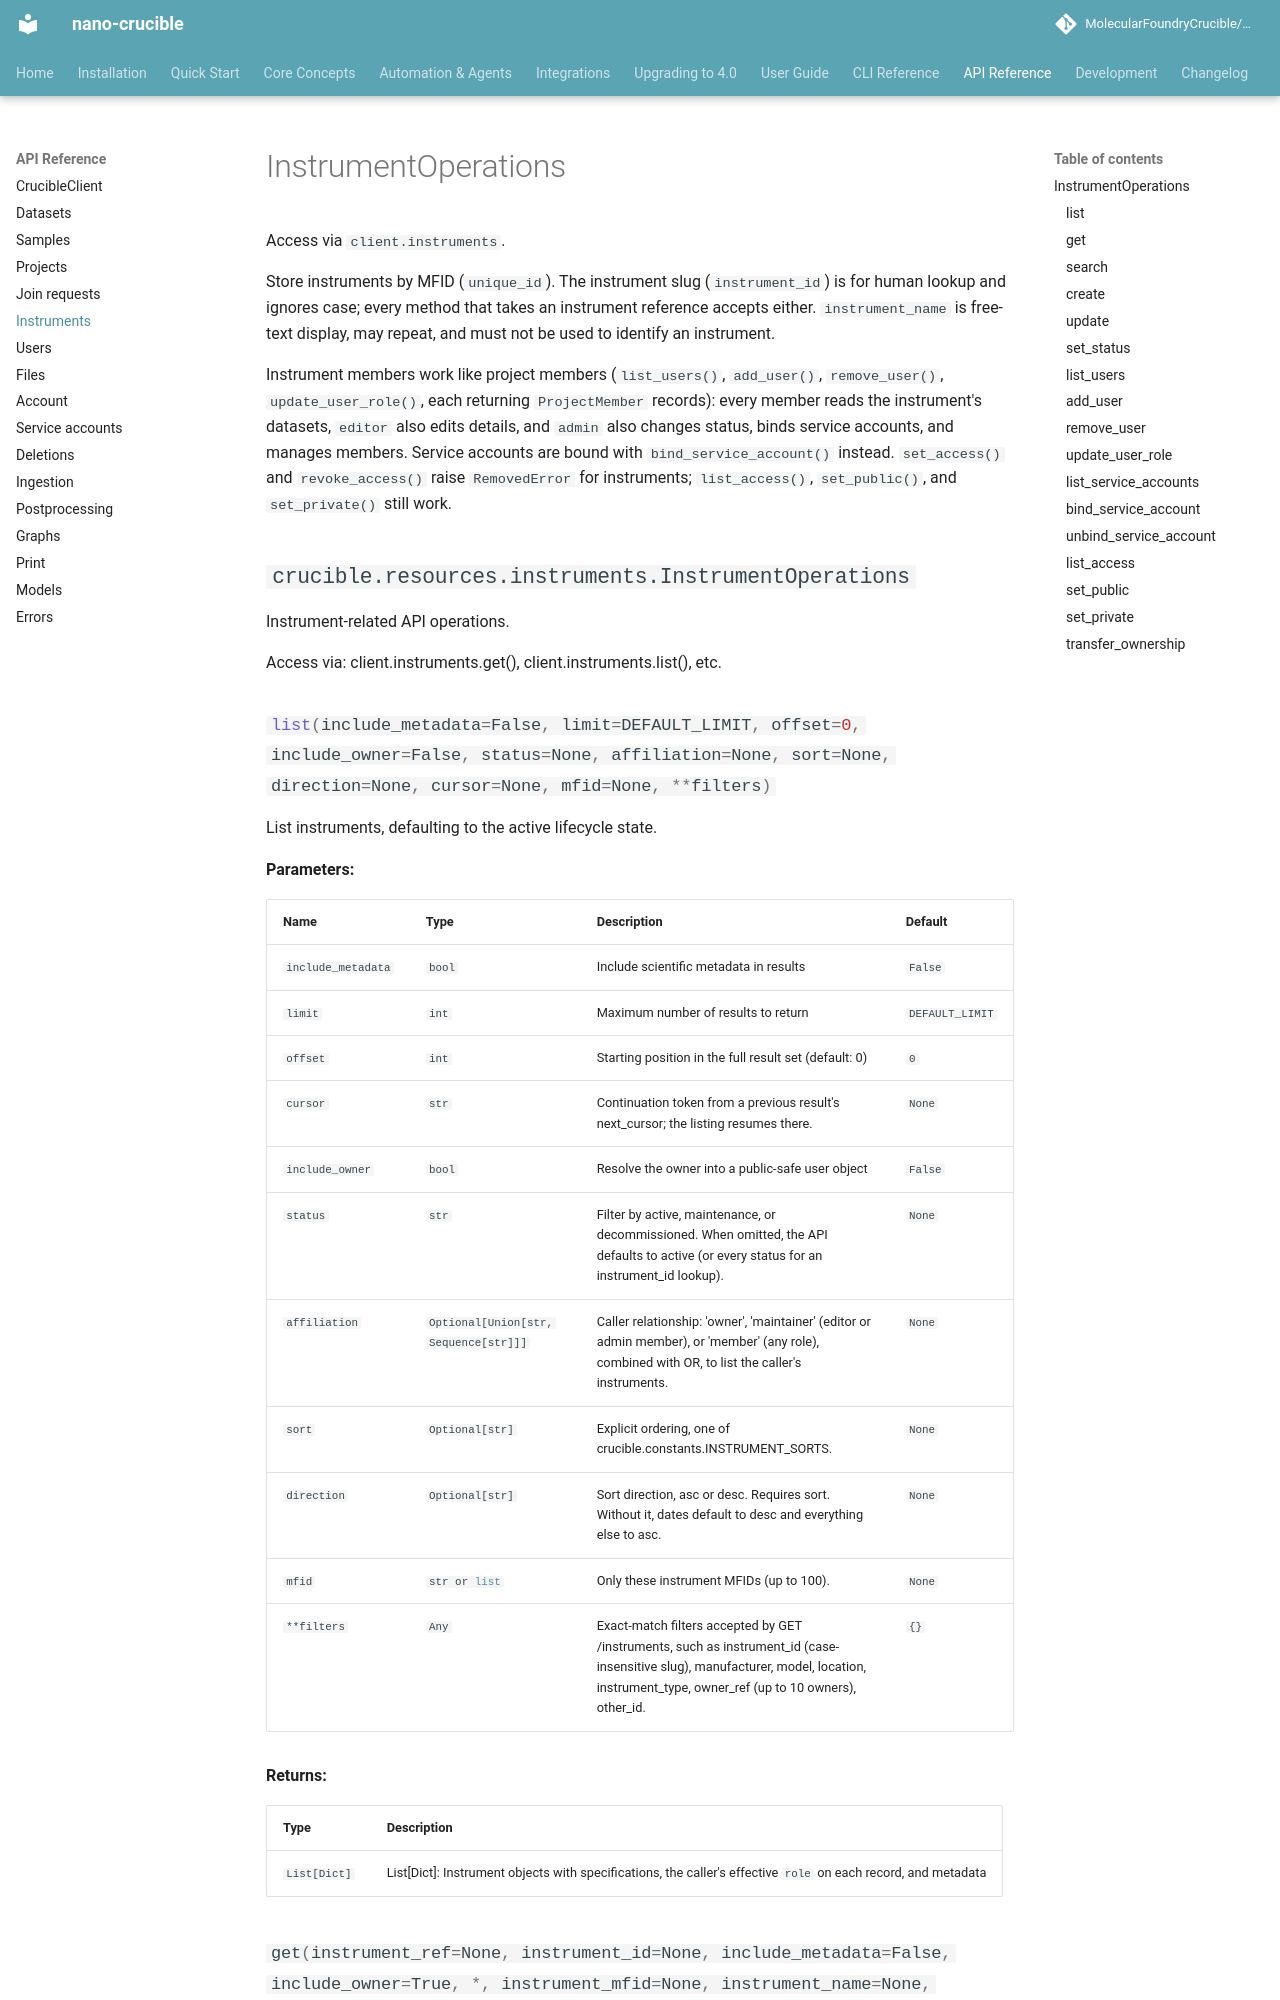

repository: MolecularFoundryCrucible/nano-crucible · page: api-reference/instruments/index.html · generator: mkdocs

# InstrumentOperations

Access via `client.instruments`.

Store instruments by MFID (`unique_id`). The instrument slug (`instrument_id`) is for human lookup and ignores case; every method that takes an instrument reference accepts either. `instrument_name` is free-text display, may repeat, and must not be used to id
